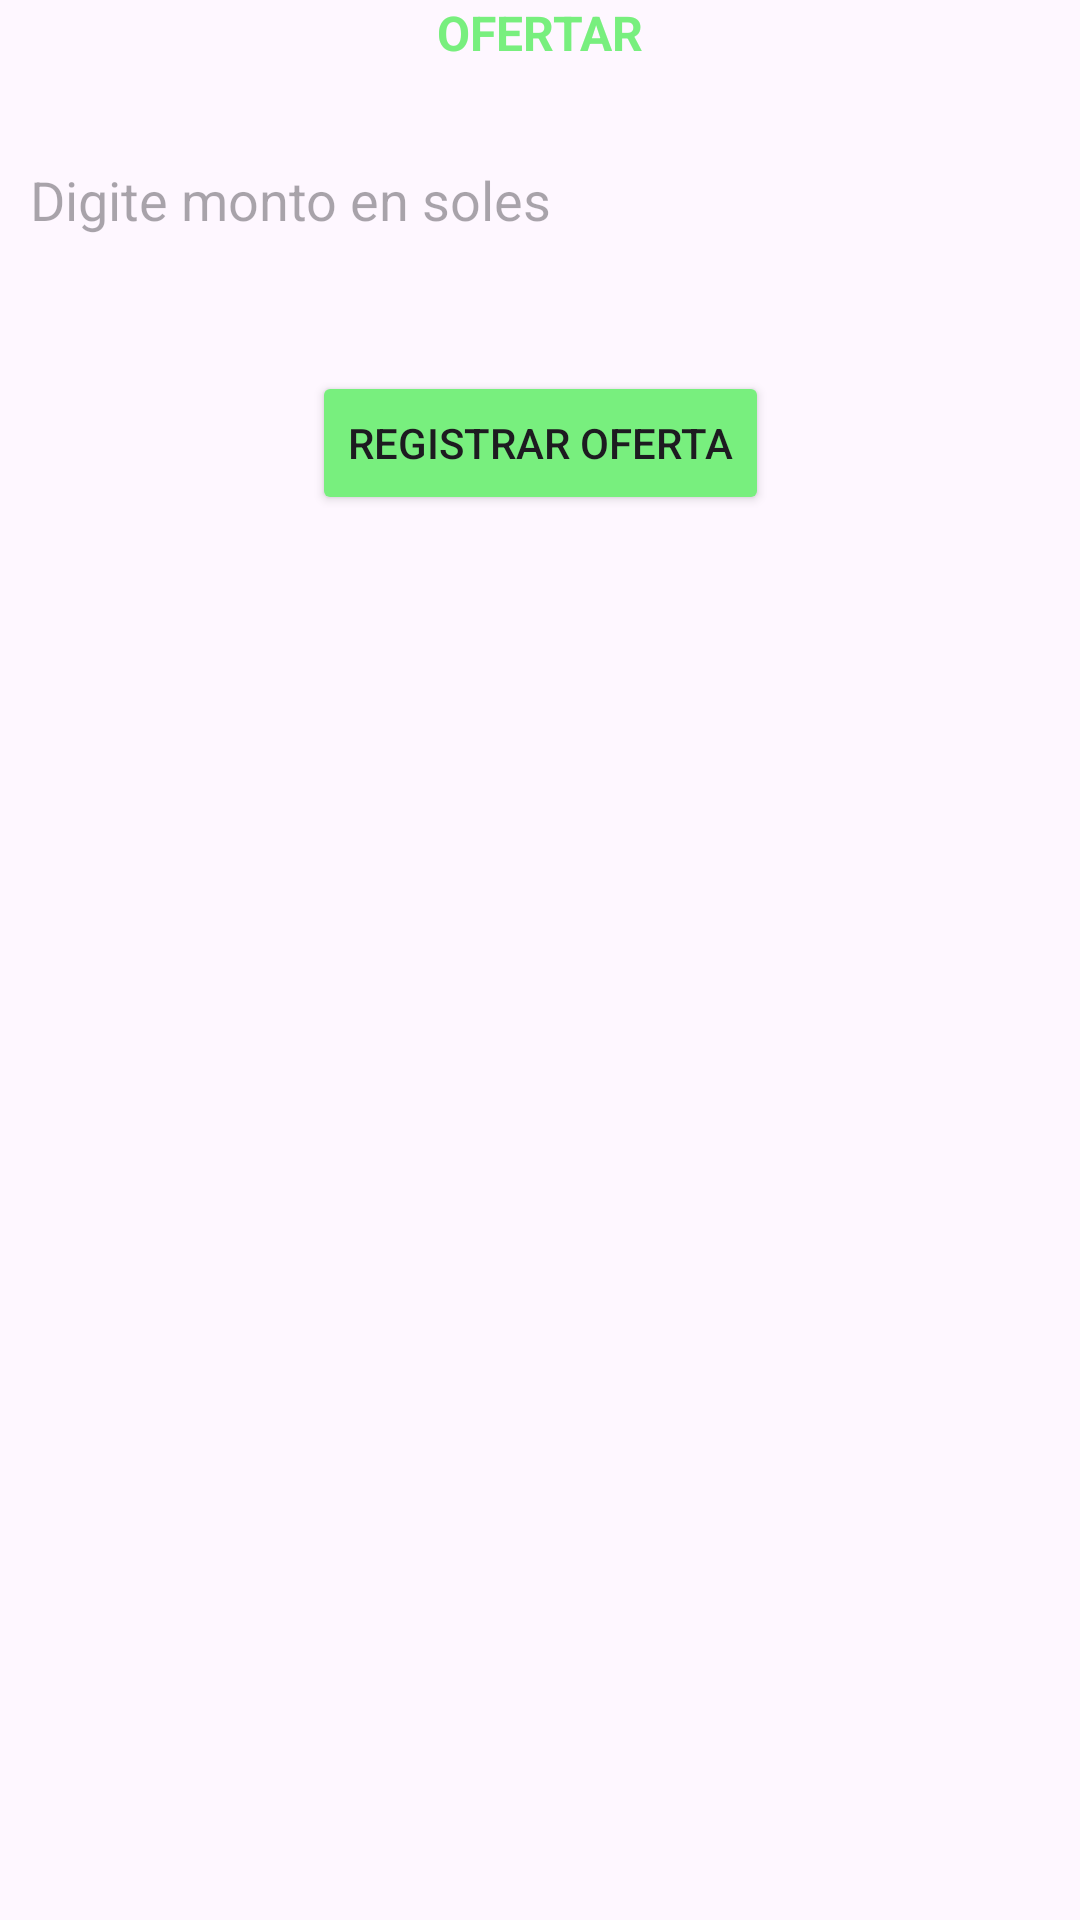

Layout XML and referenced resources for this Android screen:
<!-- AndroidManifest.xml: application theme Theme.AppT1AlonsoMS -->
<!-- res/layout/activity_registrar_ofertas.xml -->
<?xml version="1.0" encoding="utf-8"?>
<androidx.constraintlayout.widget.ConstraintLayout xmlns:android="http://schemas.android.com/apk/res/android"
    xmlns:app="http://schemas.android.com/apk/res-auto"
    xmlns:tools="http://schemas.android.com/tools"
    android:layout_width="match_parent"
    android:layout_height="match_parent"
    android:layout_margin="30dp"
    tools:context=".InicioActivity">

    <TextView
        android:id="@+id/lblTitulo"
        android:layout_width="wrap_content"
        android:layout_height="wrap_content"
        android:text="OFERTAR"
        android:textColor="@color/green"
        android:textSize="16sp"
        android:textStyle="bold"
        app:layout_constraintEnd_toEndOf="parent"
        app:layout_constraintStart_toStartOf="parent"
        app:layout_constraintTop_toTopOf="parent" />

    <EditText
        android:id="@+id/txtMontoSoles"
        android:layout_width="match_parent"
        android:layout_height="50dp"
        android:layout_marginTop="20dp"
        android:background="@drawable/caja"
        android:ems="10"
        android:hint="Digite monto en soles"
        android:inputType="numberDecimal"
        android:paddingStart="10dp"
        app:layout_constraintEnd_toEndOf="parent"
        app:layout_constraintHorizontal_bias="0.0"
        app:layout_constraintStart_toStartOf="parent"
        app:layout_constraintTop_toBottomOf="@+id/lblTitulo" />

    <Button
        android:id="@+id/btnRegistrarOferta"
        android:layout_width="wrap_content"
        android:layout_height="wrap_content"
        android:layout_marginTop="32dp"
        android:text="Registrar Oferta"
        app:layout_constraintEnd_toEndOf="parent"
        android:backgroundTint="@color/green"
        app:layout_constraintStart_toStartOf="parent"
        app:layout_constraintTop_toBottomOf="@+id/txtMontoSoles" />

</androidx.constraintlayout.widget.ConstraintLayout>
<!-- resources referenced by this layout -->
<resources>
  <color name="green">#78EF7E</color>
  <style name="Theme.AppT1AlonsoMS" parent="Base.Theme.AppT1AlonsoMS" />
  <style name="Base.Theme.AppT1AlonsoMS" parent="Theme.Material3.DayNight.NoActionBar">
          
          
      </style>
</resources>
